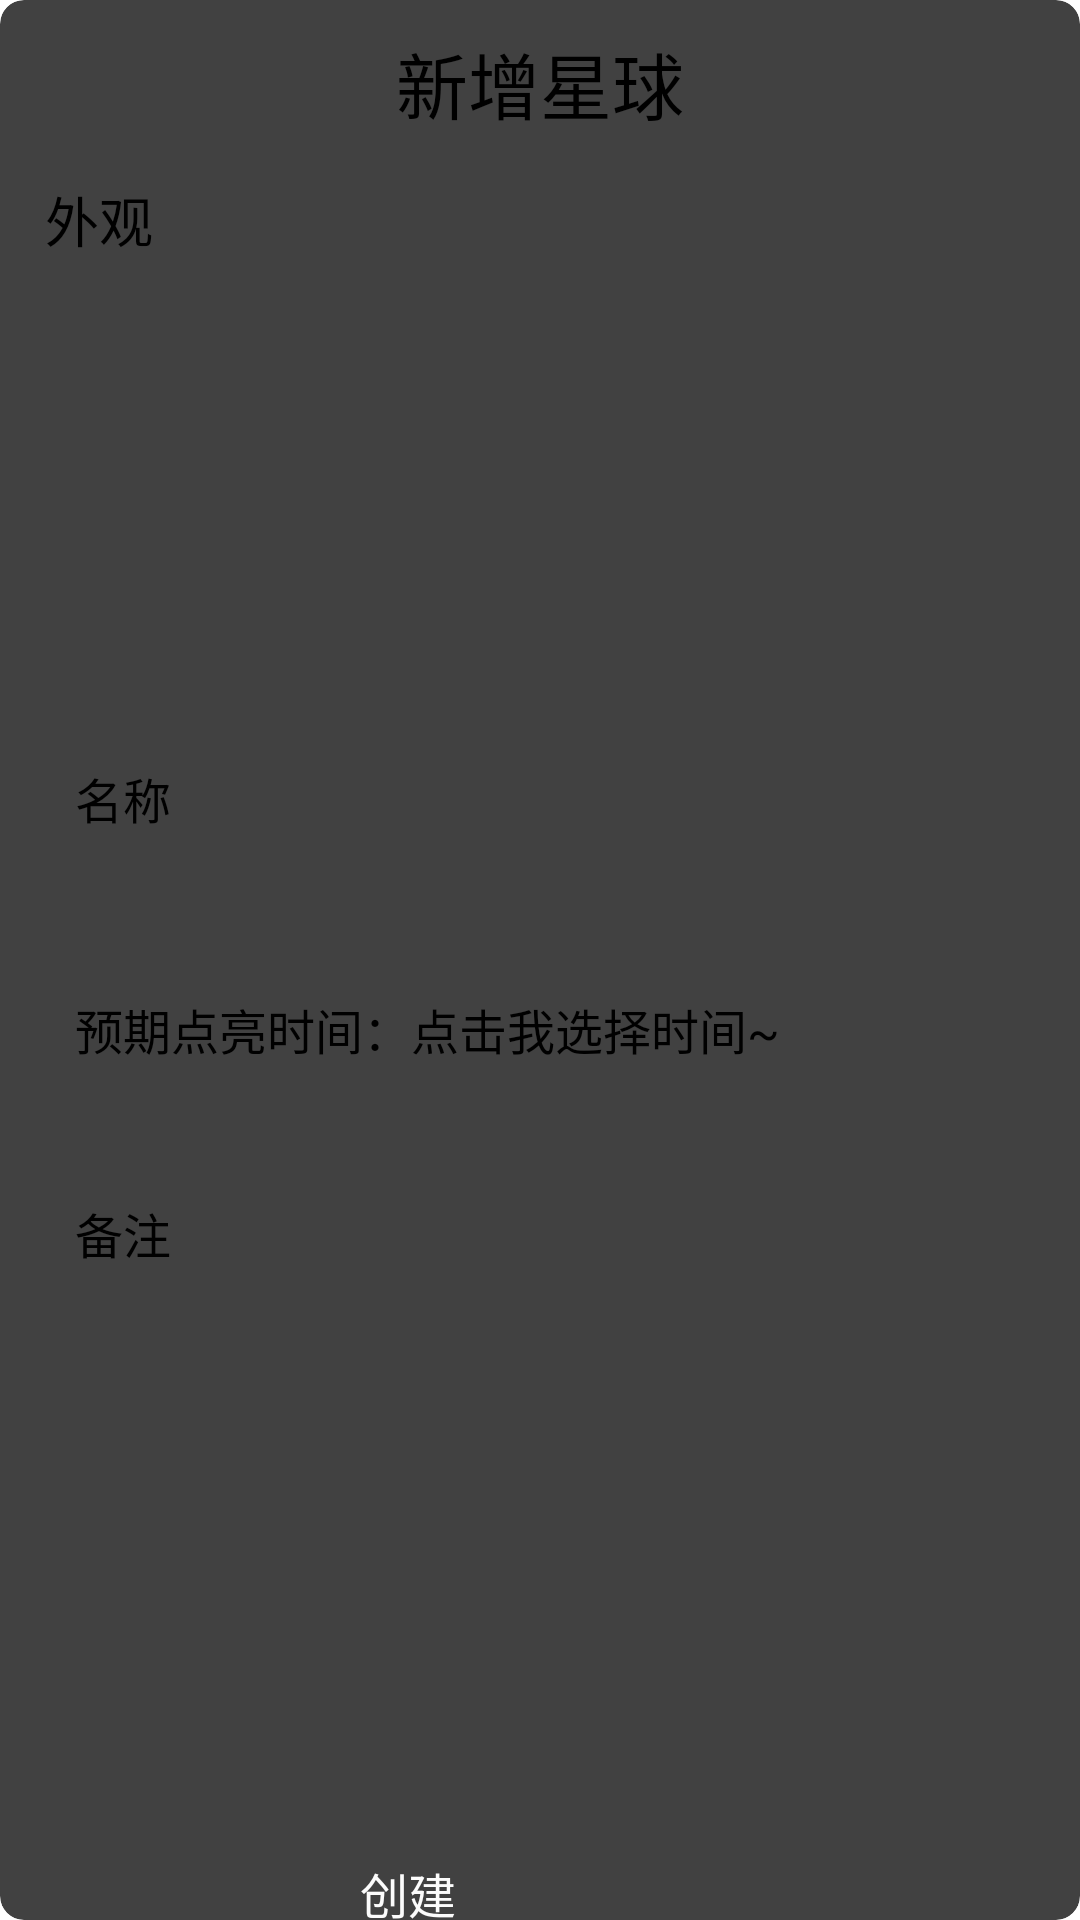

Produce the Android XML layout that renders to this screen, including the resource entries it uses.
<!-- AndroidManifest.xml: activity theme ActivityDialogTheme -->
<!-- res/layout/activity_add_planet.xml -->
<?xml version="1.0" encoding="utf-8"?>
<androidx.cardview.widget.CardView
    xmlns:android="http://schemas.android.com/apk/res/android"
    xmlns:app="http://schemas.android.com/apk/res-auto"
    xmlns:tools="http://schemas.android.com/tools"
    android:layout_width="match_parent"
    android:layout_height="700dp"
    android:foreground="@color/cardview_shadow_end_color"
    app:cardPreventCornerOverlap="true"
    app:cardUseCompatPadding="false"
    app:cardCornerRadius="8dp"
    app:cardElevation="4dp"
    tools:context=".AddPlanetActivity">

    <RelativeLayout
        android:layout_width="match_parent"
        android:layout_height="match_parent">

        <TextView
            android:id="@+id/title"
            android:layout_width="wrap_content"
            android:layout_height="wrap_content"
            android:text="@string/add_planet"
            android:textSize="24sp"
            android:textColor="@color/black"
            android:layout_marginTop="10dp"
            android:layout_centerHorizontal="true"/>

        <TextView
            android:id="@+id/appearance"
            android:layout_width="wrap_content"
            android:layout_height="wrap_content"
            android:text="外观"
            android:textSize="18sp"
            android:textColor="@color/black"
            android:layout_below="@+id/title"
            android:layout_marginTop="15dp"
            android:layout_marginStart="15dp"/>

        <androidx.recyclerview.widget.RecyclerView
            android:id="@+id/recyclerView_appearance"
            android:layout_width="match_parent"
            android:layout_below="@+id/appearance"
            android:layout_marginStart="15dp"
            android:layout_marginTop="20dp"
            android:layout_height="110dp" />

        <EditText
            android:id="@+id/et_name"
            android:layout_width="match_parent"
            android:layout_height="50dp"
            android:inputType="text"
            android:hint="@string/name"
            android:paddingStart="15dp"
            android:layout_marginTop="38dp"
            android:textSize="16sp"
            android:background="@drawable/edit_style"
            android:layout_marginStart="10dp"
            android:layout_marginEnd="10dp"
            android:layout_below="@+id/recyclerView_appearance"
            android:importantForAutofill="no"
            tools:ignore="LabelFor,RtlSymmetry" />

        <LinearLayout
            android:id="@+id/expected_time"
            android:layout_width="match_parent"
            android:layout_height="50dp"
            android:layout_below="@id/et_name"
            android:background="@drawable/edit_style"
            android:layout_marginTop="15dp"
            android:gravity="center_vertical"
            android:layout_marginStart="10dp"
            android:layout_marginEnd="10dp"
            android:orientation="horizontal">

            <TextView
                android:layout_width="wrap_content"
                android:layout_height="50dp"
                android:text="预期点亮时间："
                android:layout_marginStart="15dp"
                android:layout_marginTop="12dp"
                android:textColor="@color/black"
                android:textSize="16sp"/>

            <TextView
                android:id="@+id/tv_time"
                android:layout_width="wrap_content"
                android:layout_height="50dp"
                android:textColor="@color/black"
                android:layout_marginTop="12dp"
                android:textSize="16sp"
                android:text="点击我选择时间~"/>

        </LinearLayout>

        <EditText
            android:id="@+id/remark"
            android:layout_width="match_parent"
            android:layout_height="200dp"
            android:inputType="text"
            android:layout_marginTop="15dp"
            android:layout_marginStart="10dp"
            android:gravity="top"
            android:paddingTop="15dp"
            android:paddingStart="15dp"
            android:hint="@string/remark"
            android:textSize="16sp"
            android:layout_marginEnd="10dp"
            android:layout_below="@+id/expected_time"
            android:background="@drawable/edit_style"
            android:importantForAutofill="no"
            tools:ignore="LabelFor,RtlSymmetry"/>

        <Button
            android:id="@+id/btn_create"
            android:layout_width="120dp"
            android:layout_below="@id/remark"
            android:background="@drawable/btn_selector"
            android:layout_centerHorizontal="true"
            android:layout_marginTop="35dp"
            android:layout_height="40dp"
            android:textSize="16sp"
            android:textColor="@color/white"
            android:text="@string/create"/>

    </RelativeLayout>

</androidx.cardview.widget.CardView>
<!-- resources referenced by this layout -->
<resources>
  <string name="add_planet">新增星球</string>
  <string name="create">创建</string>
  <string name="name">名称</string>
  <string name="remark">备注</string>
  <style name="ActivityDialogTheme">
          <item name="android:windowBackground">@android:color/transparent</item> 
          <item name="android:windowFrame">@null</item>                
          <item name="android:windowNoTitle">true</item>　　　　　　　　 
          <item name="android:windowIsFloating">true</item>            
          <item name="android:windowIsTranslucent">true</item>         
          <item name="android:windowContentOverlay">@null</item>       
          <item name="android:windowAnimationStyle">@style/AnimationActivity</item>   
          <item name="android:backgroundDimEnabled">true</item>        
      </style>
  <style name="AnimationActivity" mce_bogus="1" parent="@android:style/Animation.Activity">
          
          <item name="android:activityOpenEnterAnimation">@anim/slide_in_bottom</item>
          
          <item name="android:activityOpenExitAnimation">@anim/slide_out_bottom</item>
          
          <item name="android:activityCloseEnterAnimation">@anim/slide_in_bottom</item>
          
          <item name="android:activityCloseExitAnimation">@anim/slide_out_bottom</item>
      </style>
  <!-- not gathered from this repository: default colours our renderer supplied (Android Studio template values) -->
  <color name="black">#FF000000</color>
  <color name="white">#FFFFFFFF</color>
</resources>
